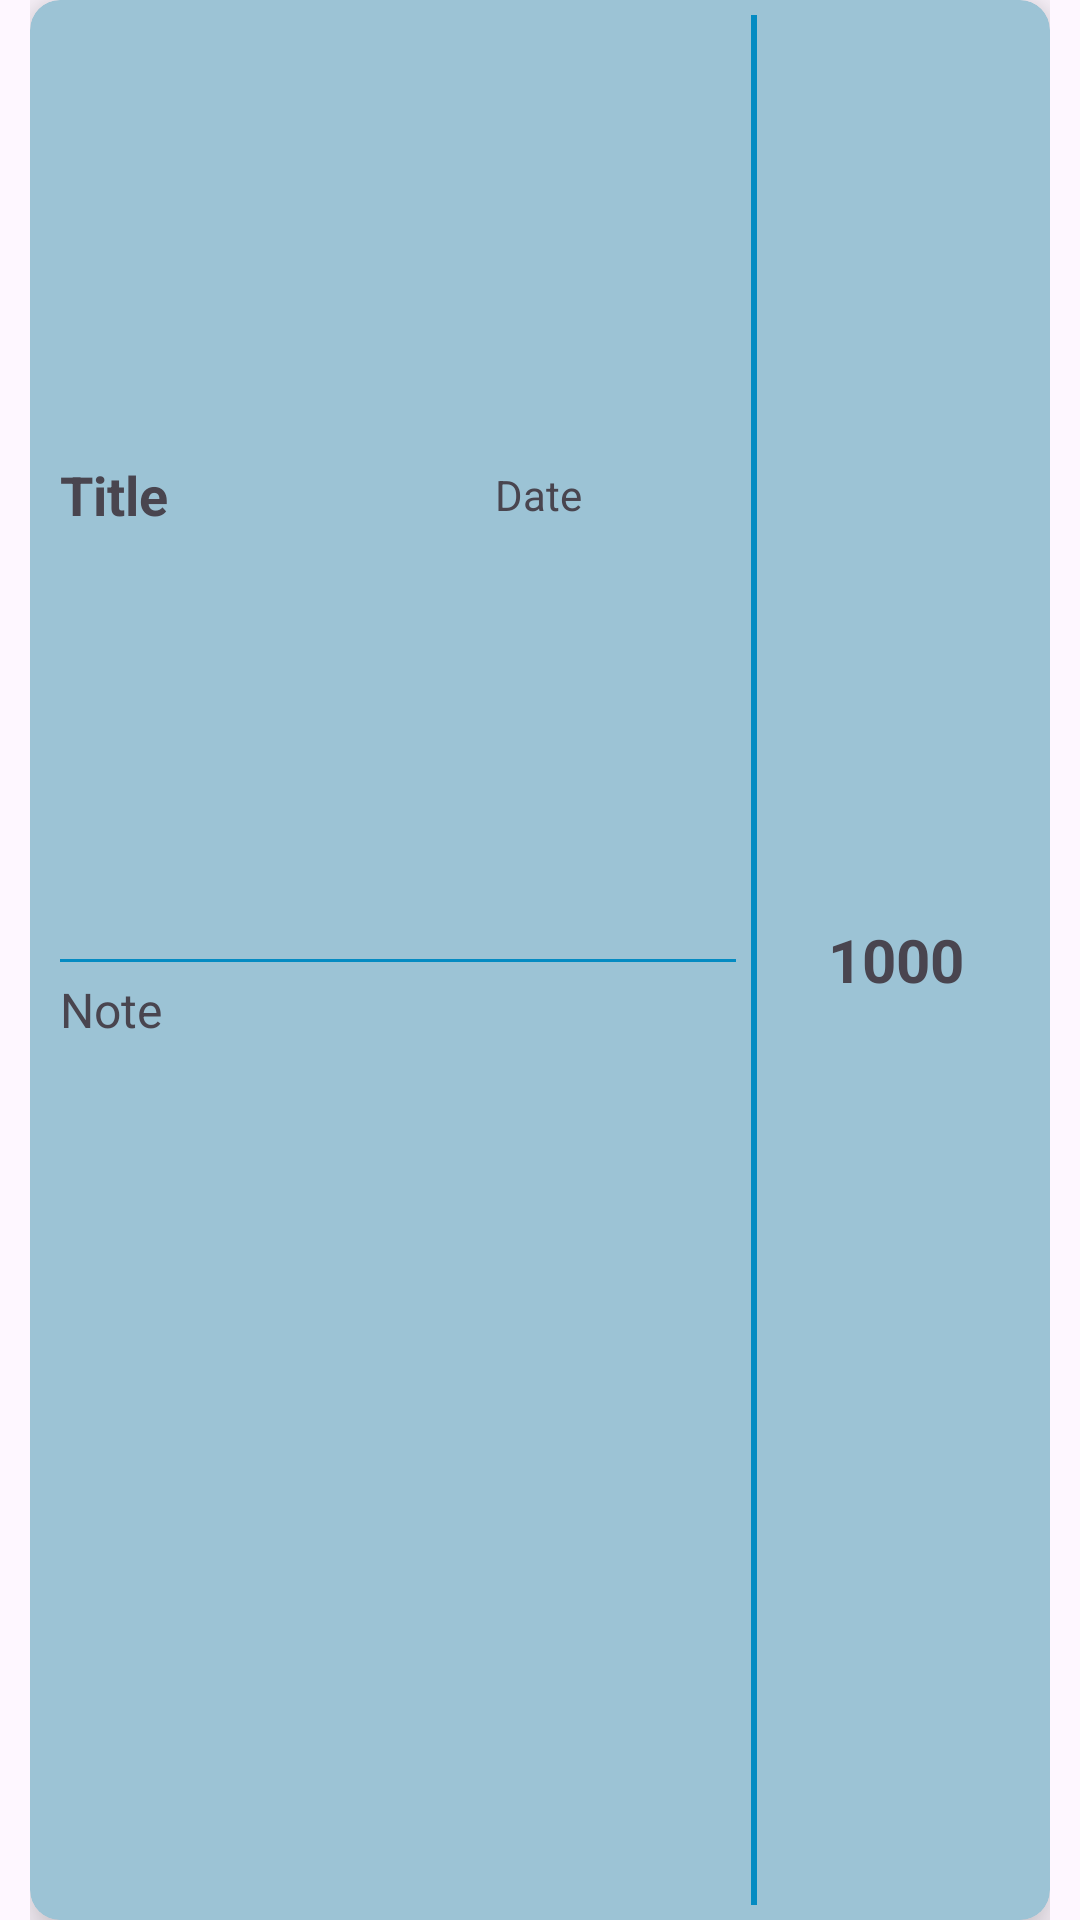

Produce the Android XML layout that renders to this screen, including the resource entries it uses.
<!-- AndroidManifest.xml: application theme Theme.My_KhataBook -->
<!-- res/layout/main_data_style.xml -->
<?xml version="1.0" encoding="utf-8"?>
<LinearLayout xmlns:android="http://schemas.android.com/apk/res/android"
    xmlns:app="http://schemas.android.com/apk/res-auto"
    android:layout_width="match_parent"
    android:layout_height="80sp"
    android:layout_marginTop="5sp"
    android:elevation="10sp"
    android:paddingHorizontal="10sp"
    app:circularflow_defaultRadius="5sp">

    <androidx.cardview.widget.CardView
        android:layout_width="match_parent"
        android:layout_height="match_parent"
        android:elevation="10sp"
        app:cardBackgroundColor="@color/light_Blue"
        app:cardCornerRadius="10sp"
        app:cardElevation="10sp">

        <LinearLayout
            android:layout_width="match_parent"
            android:layout_height="match_parent"
            android:layout_margin="5sp"
            android:orientation="horizontal">

            <LinearLayout
                android:layout_width="match_parent"
                android:layout_height="match_parent"
                android:layout_weight="0.8"
                android:gravity="center"
                android:orientation="vertical"
                android:padding="5sp">

                <LinearLayout
                    android:layout_width="match_parent"
                    android:layout_height="match_parent"
                    android:layout_weight="1"
                    android:gravity="center"
                    android:orientation="horizontal">

                    <TextView
                        android:id="@+id/Title_Style"
                        android:layout_width="match_parent"
                        android:layout_height="wrap_content"
                        android:layout_weight="1"
                        android:text="Title"
                        android:textSize="18sp"
                        android:textStyle="bold" />

                    <TextView
                        android:id="@+id/Date_Style"
                        android:layout_width="match_parent"
                        android:layout_height="wrap_content"
                        android:layout_weight="1.8"
                        android:text="Date" />

                </LinearLayout>

                <com.google.android.material.divider.MaterialDivider
                    android:layout_width="match_parent"
                    android:layout_height="1sp"
                    app:dividerColor="@color/Dark_Blue" />

                <LinearLayout
                    android:layout_width="match_parent"
                    android:layout_height="match_parent"
                    android:layout_weight="1"
                    android:orientation="horizontal">

                    <TextView
                        android:id="@+id/Note_Style"
                        android:layout_width="match_parent"
                        android:layout_height="wrap_content"
                        android:layout_marginTop="5sp"
                        android:text="Note"
                        android:textSize="16sp" />
                </LinearLayout>

            </LinearLayout>

            <com.google.android.material.divider.MaterialDivider
                android:layout_width="2sp"
                android:layout_height="match_parent"
                app:dividerColor="@color/Dark_Blue" />

            <LinearLayout
                android:layout_width="match_parent"
                android:layout_height="match_parent"
                android:layout_weight="2"
                android:gravity="center">

                <TextView
                    android:id="@+id/Amount_Style"
                    android:layout_width="wrap_content"
                    android:layout_height="wrap_content"
                    android:text="1000"
                    android:textSize="20sp"
                    android:textStyle="bold" />

            </LinearLayout>


        </LinearLayout>

    </androidx.cardview.widget.CardView>

</LinearLayout>
<!-- resources referenced by this layout -->
<resources>
  <color name="Dark_Blue">#048BC2</color>
  <color name="light_Blue">#9CC3D5</color>
  <style name="Theme.My_KhataBook" parent="Base.Theme.My_KhataBook" />
  <style name="Base.Theme.My_KhataBook" parent="Theme.Material3.DayNight.NoActionBar">
          
          
      </style>
</resources>
